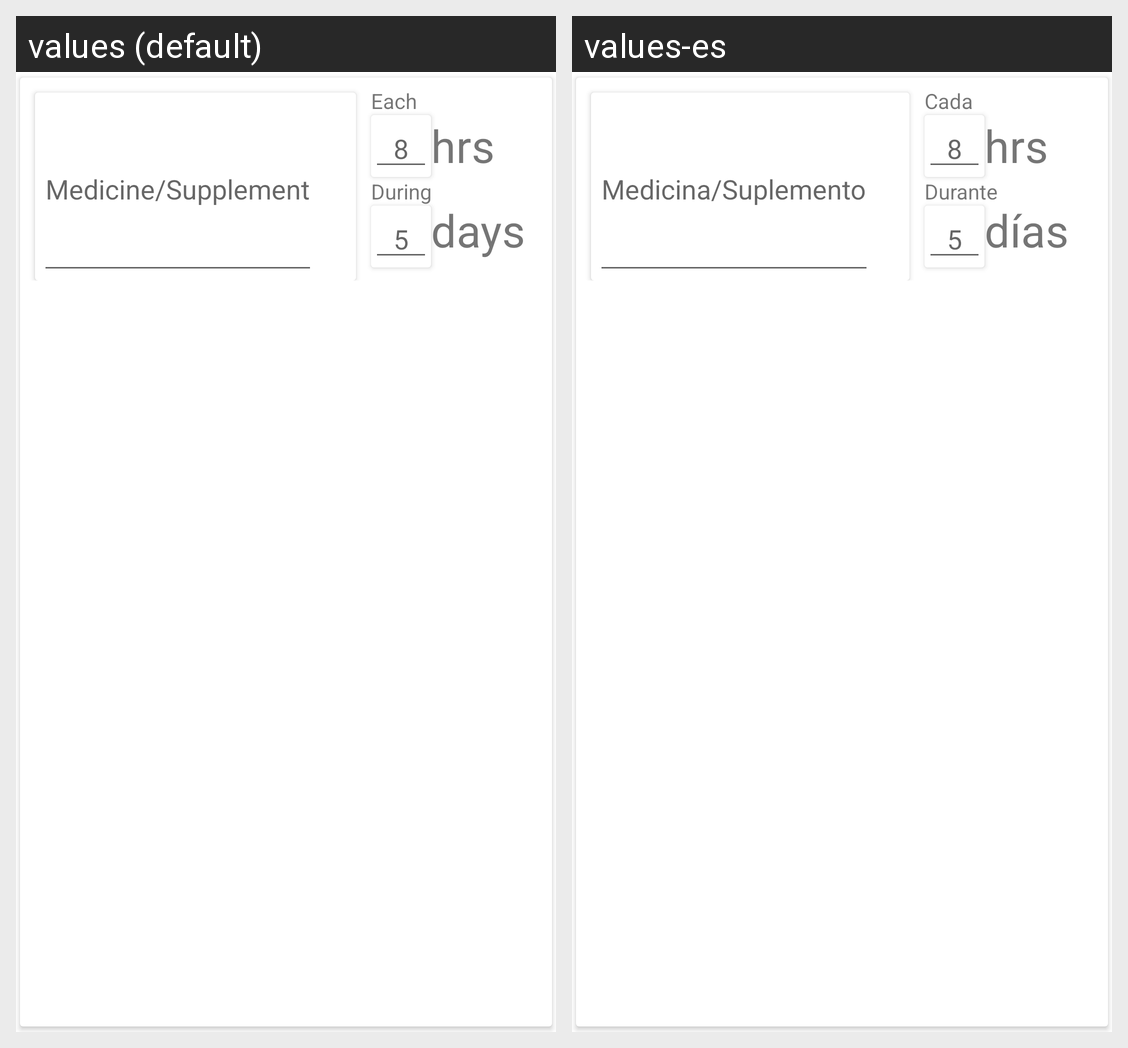

Strings drawn on this Android screen and how each of the app's shown locales translates them:
Android screen res/layout/receipt_item.xml rendered under 2 locales, left to right: values (default), values-es. Device: Nexus 5 (rendered at 1080×1920; each locale shown at half size, 540×960, under a caption strip naming it); theme Theme.SchedulerDoctoreRecipe.
Strings drawn on this screen, with the default value and each locale's value (text and hints the layout hard-codes, and strings that could not be matched under every locale, appear in the picture but are not listed):

medicine
  values: Medicine/Supplement
  values-es: Medicina/Suplemento

each
  values: Each
  values-es: Cada

eight_hrs
  values: 8
  values-es: 8

each_hrs
  values: hrs
  values-es: hrs

during
  values: During
  values-es: Durante

five_days
  values: 5
  values-es: 5

during_days
  values: days
  values-es: días
